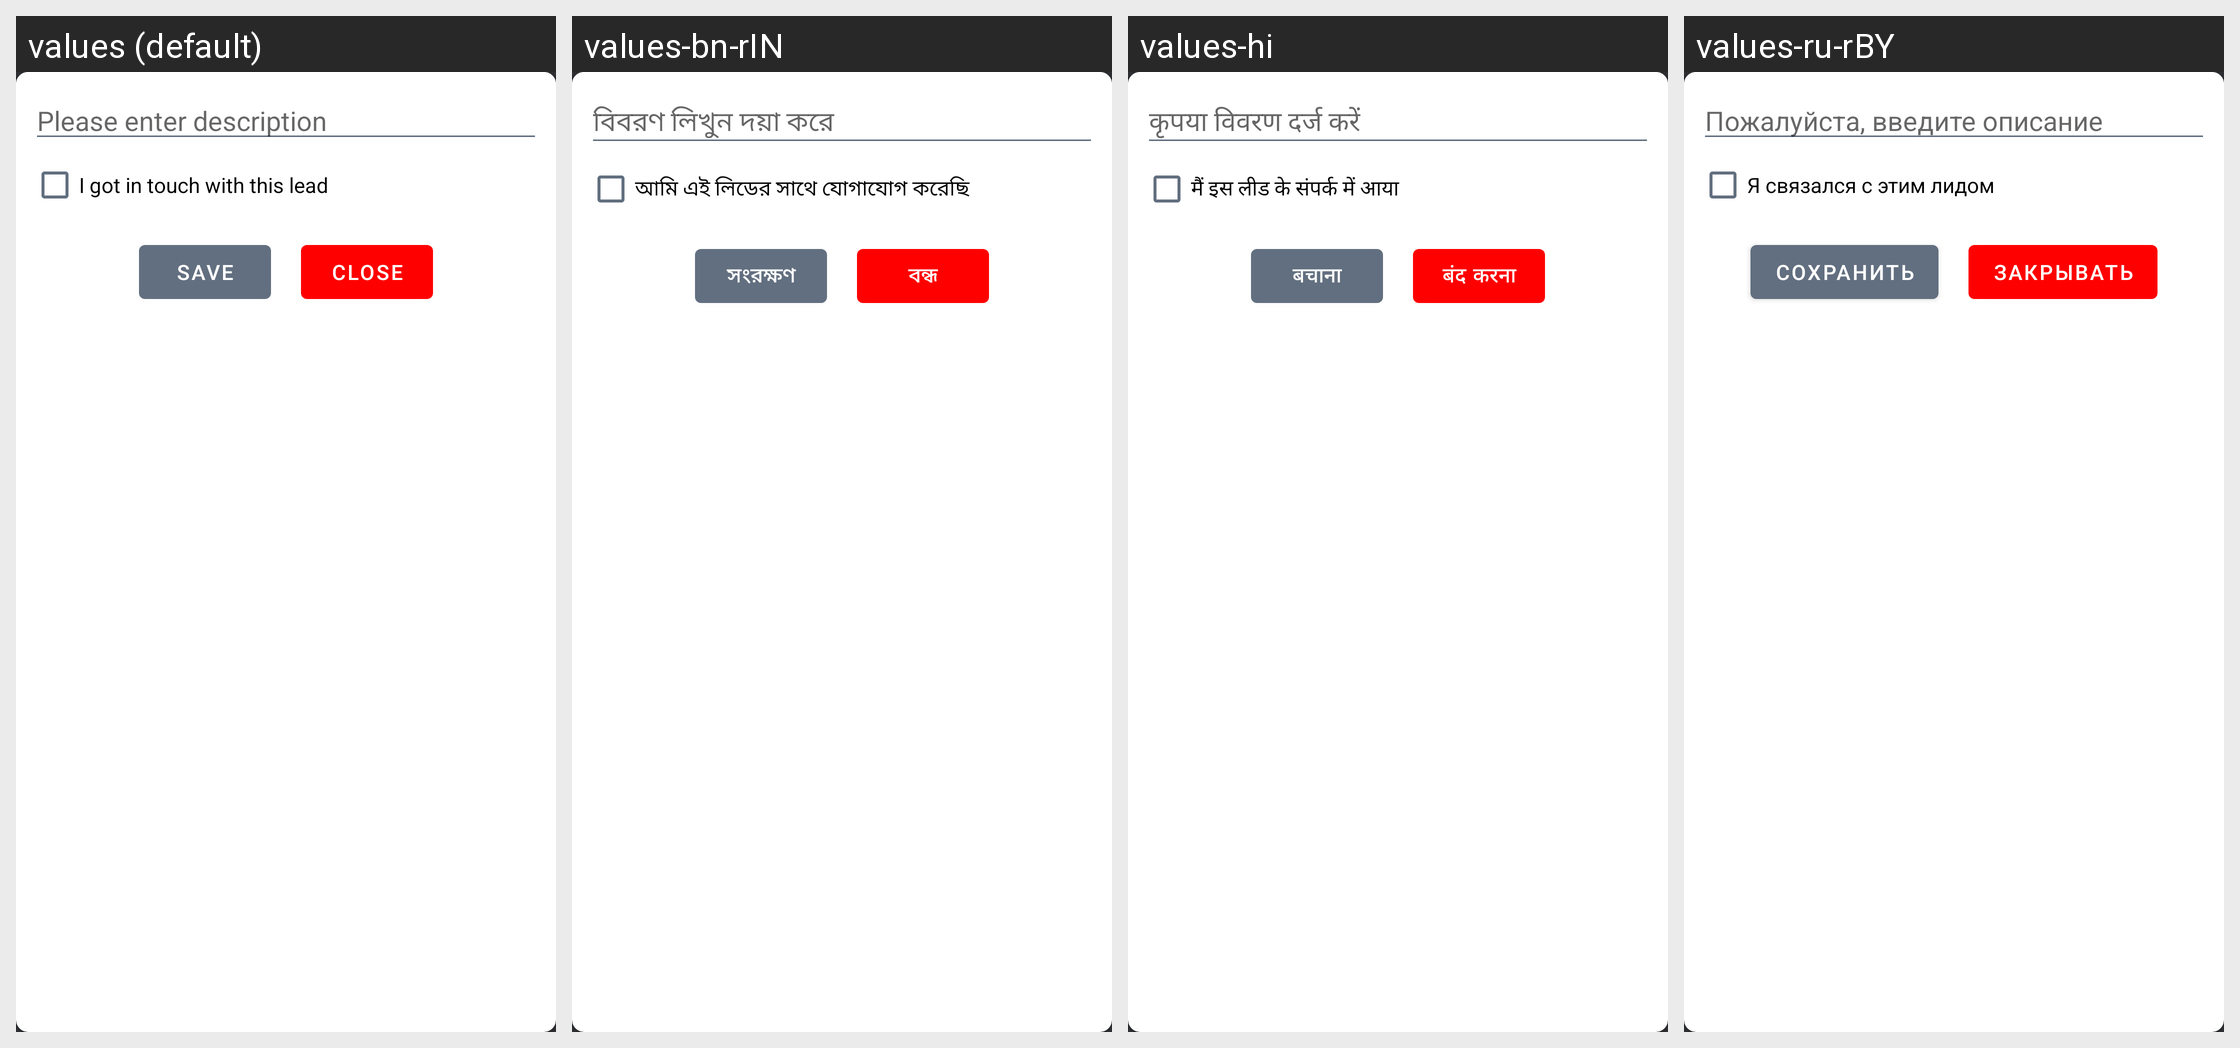

The same Android screen rendered under several of its app's locales, left to right. List the strings drawn on it with the default value and each locale's translation.
Android screen res/layout/add_note_dialog.xml rendered under 4 locales, left to right: values (default), values-bn-rIN, values-hi, values-ru-rBY. Device: Nexus 5 (rendered at 1080×1920; each locale shown at half size, 540×960, under a caption strip naming it); theme Theme.Main.
Other locales in the repository, not shown: values-de-rDE, values-pt-rBR.
Strings drawn on this screen, with the default value and each locale's value (text and hints the layout hard-codes, and strings that could not be matched under every locale, appear in the picture but are not listed):

description
  values: Please enter description
  values-bn-rIN: বিবরণ লিখুন দয়া করে
  values-hi: कृपया विवरण दर्ज करें
  values-ru-rBY: Пожалуйста, введите описание

lead_touched
  values: I got in touch with this lead
  values-bn-rIN: আমি এই লিডের সাথে যোগাযোগ করেছি
  values-hi: मैं इस लीड के संपर्क में आया
  values-ru-rBY: Я связался с этим лидом

save
  values: Save
  values-bn-rIN: সংরক্ষণ
  values-hi: बचाना
  values-ru-rBY: Сохранить

close
  values: Close
  values-bn-rIN: বন্ধ
  values-hi: बंद करना
  values-ru-rBY: Закрывать
